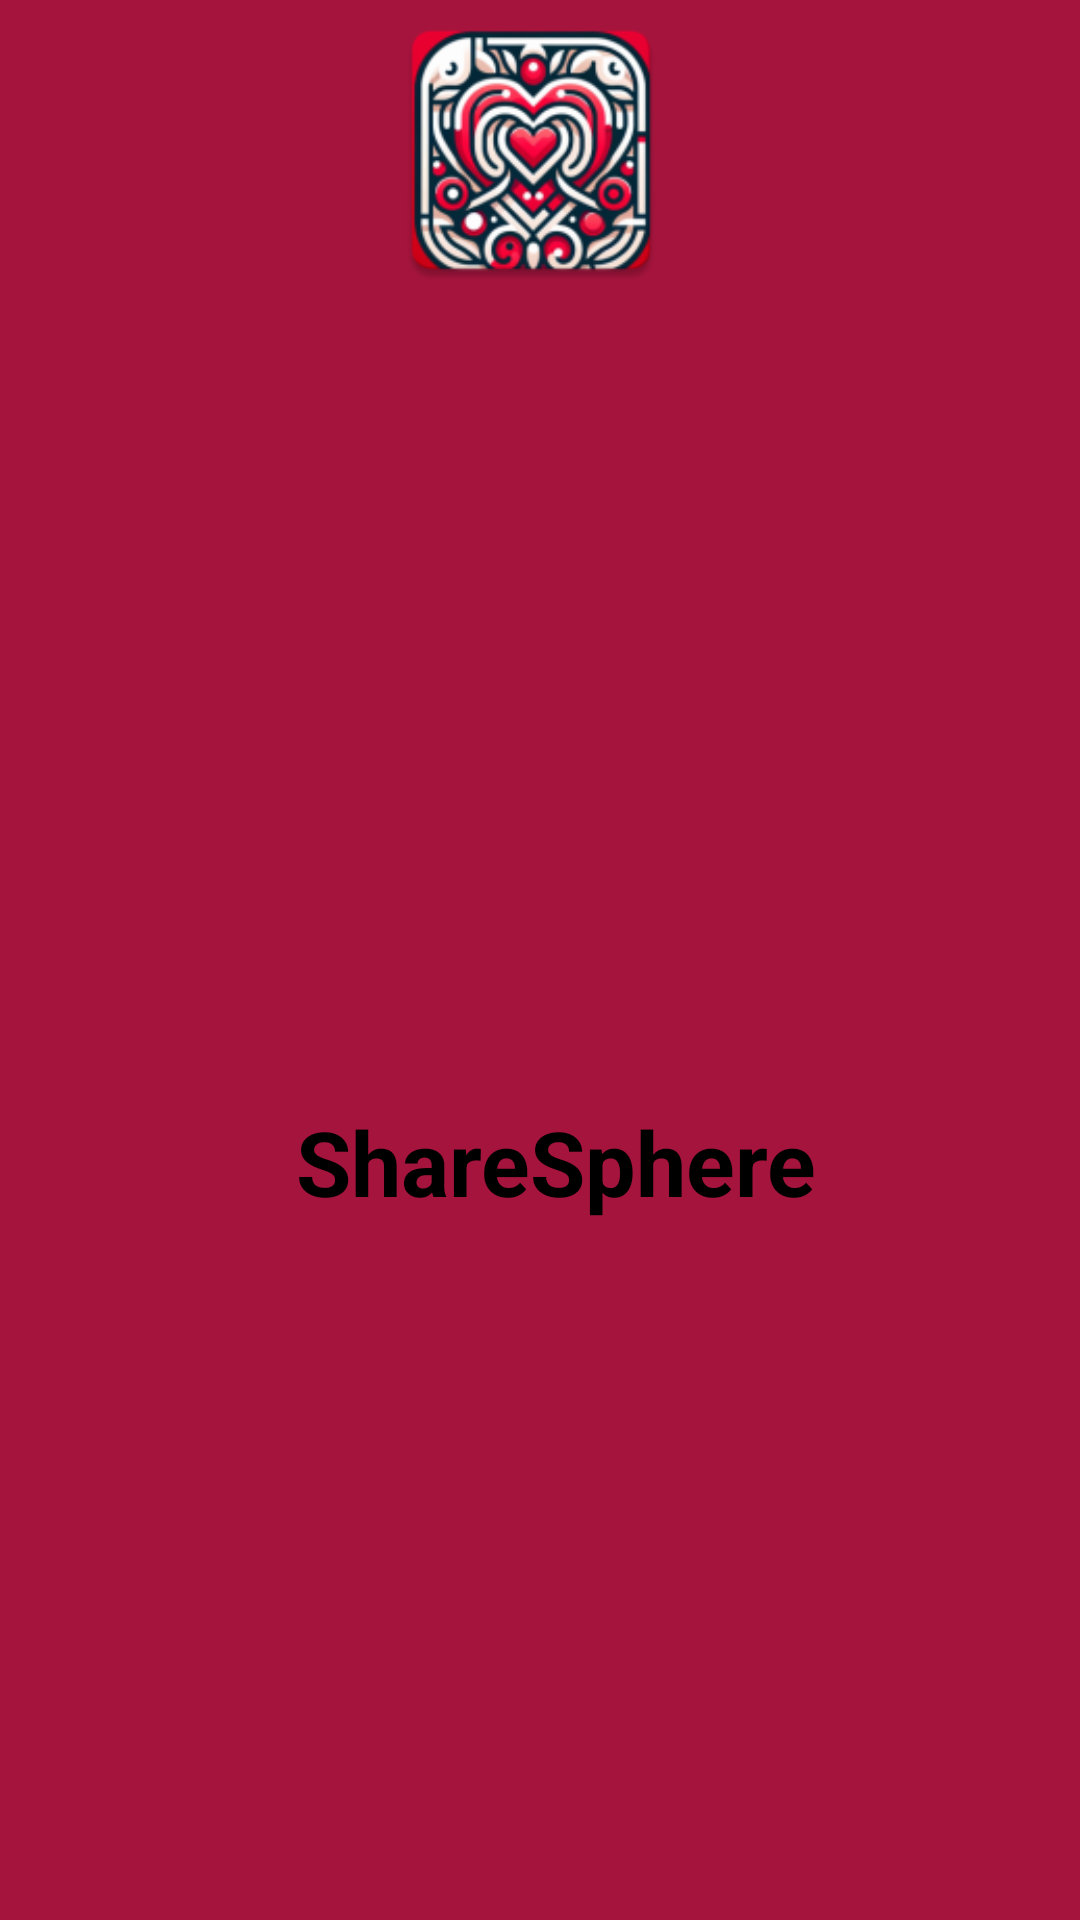

Here is an Android app screen rendered from its layout file. Give the layout XML and the strings, colors and styles it references.
<!-- AndroidManifest.xml: application theme AppTheme -->
<!-- res/layout/activity_splashscreen.xml -->
<?xml version="1.0" encoding="utf-8"?>
<androidx.constraintlayout.widget.ConstraintLayout xmlns:android="http://schemas.android.com/apk/res/android"
    xmlns:app="http://schemas.android.com/apk/res-auto"
    xmlns:tools="http://schemas.android.com/tools"
    android:layout_width="match_parent"
    android:background="#A5143D"
    android:layout_height="match_parent"
    tools:context=".Splashscreen">

   <androidx.cardview.widget.CardView
       android:layout_width="wrap_content"
       app:cardElevation="10dp"
       android:layout_height="wrap_content"
       tools:ignore="MissingConstraints">

   </androidx.cardview.widget.CardView>

    <TextView
        android:id="@+id/tv_splash_name"
        android:layout_width="wrap_content"
        android:layout_height="wrap_content"
        android:text="@string/app_name"
        android:textColor="@color/black"
        android:textSize="30sp"
        android:textStyle="bold"
        app:layout_constraintBottom_toBottomOf="parent"
        app:layout_constraintEnd_toEndOf="parent"
        app:layout_constraintHorizontal_bias="0.529"
        app:layout_constraintStart_toStartOf="parent"
        app:layout_constraintTop_toTopOf="parent"
        app:layout_constraintVertical_bias="0.612" />



    <ImageView
        android:id="@+id/iv_logo_splash"
        android:layout_width="100dp"
        android:layout_height="100dp"
        android:elevation="500dip"
        android:src="@mipmap/ic_launcher"
        app:layout_constraintBottom_toBottomOf="parent"
        app:layout_constraintEnd_toEndOf="parent"
        app:layout_constraintHorizontal_bias="0.488"
        app:layout_constraintStart_toStartOf="parent"
        app:layout_constraintTop_toTopOf="parent"
        app:layout_constraintVertical_bias="0.0" />


</androidx.constraintlayout.widget.ConstraintLayout>
<!-- resources referenced by this layout -->
<resources>
  <color name="black">#000000</color>
  <!-- mipmap ic_launcher: webp bitmap (mipmap-hdpi, 9440 bytes) -->
  <string name="app_name">ShareSphere</string>
  <style name="AppTheme" parent="Theme.AppCompat.Light.NoActionBar">
          
          <item name="colorPrimary">#9E7AFF</item>
          <item name="colorPrimaryDark">#823FFF</item>
          <item name="colorAccent">#5418FF</item>
      </style>
</resources>
